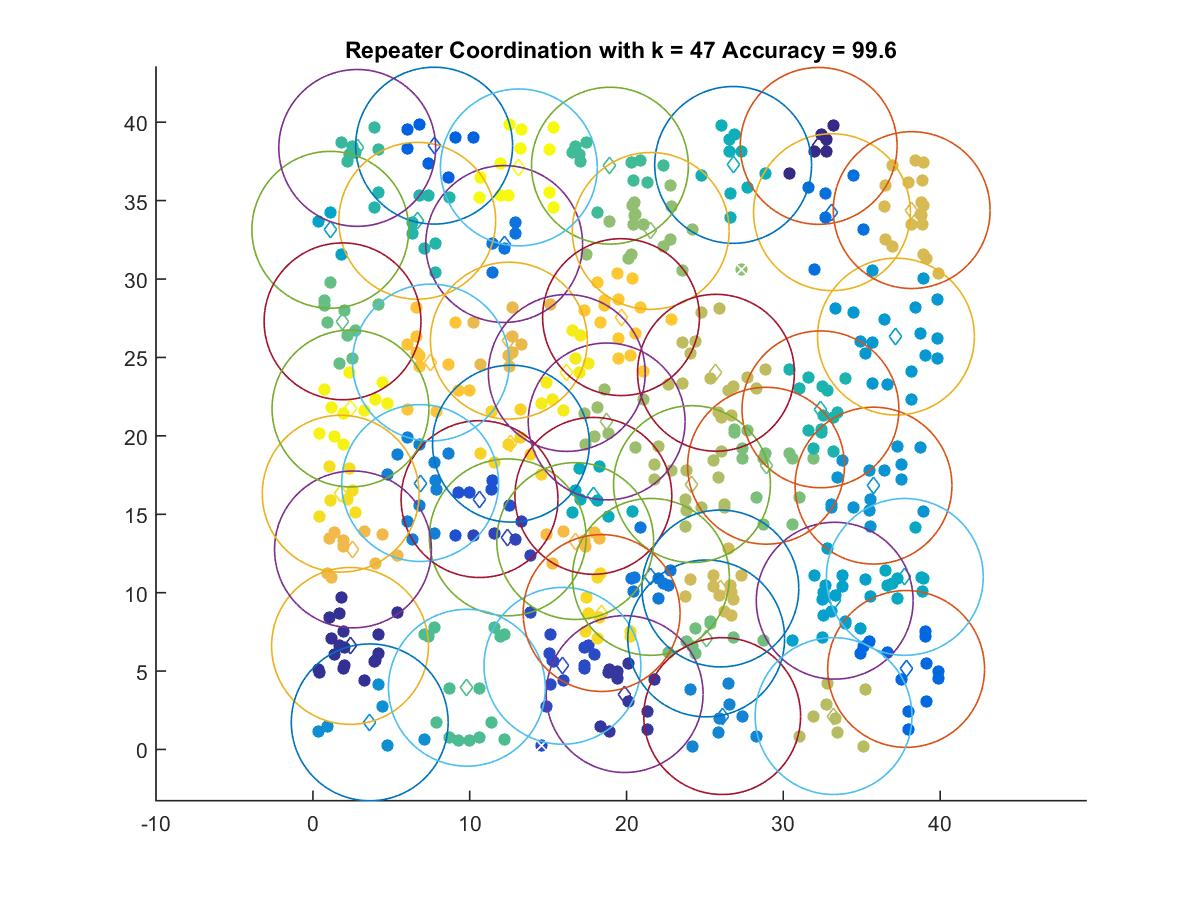

Data behind this chart, as committed beside it:
32.25, 38.489
2.367, 6.604
19.88, 3.534
12.42, 13.53
15.91, 5.336
10.62, 15.97
7.732, 38.5
37.83, 5.135
33.1, 34.26
12.2, 32.23
21.55, 11.01
6.837, 16.99
26.1, 2.131
3.624, 1.732
35.75, 16.83
37.18, 26.33
33.27, 9.487
1.11, 33.14
37.74, 11.01
17.88, 16.17
26.8, 37.28
32.37, 21.69
6.652, 33.71
2.826, 38.36
18.94, 37.23
9.819, 3.937
1.89, 27.3
25.08, 7.083
28.89, 18.09
21.54, 33.07
18.73, 20.92
24.17, 16.92
33.2, 2.131
25.7, 24.02
25.98, 10.27
38.18, 34.4
12.5, 26.07
2.556, 12.76
16.72, 13.29
7.526, 24.67
19.65, 27.57
12.63, 19.5
18.41, 8.702
1.771, 16.31
16.19, 24.01
2.396, 21.75
13.13, 37.12
